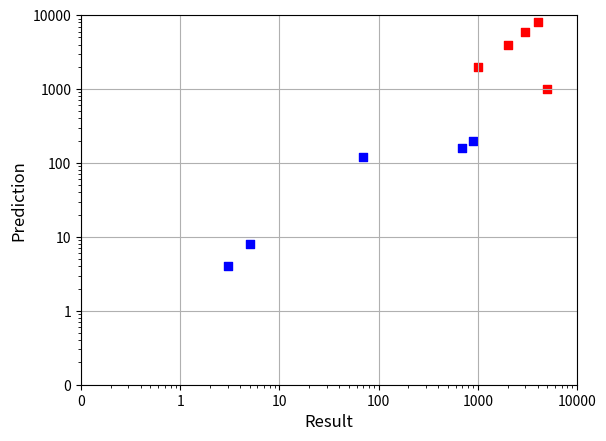

The script that saved this image:
#!/usr/bin/env python
# coding: utf-8

# Matplotlib: custom log labels
# ======================================================================
#
# Example of how to replace the default log-plot exponential labels with
# integer labels. The same method will work for any kind of custom
# labeling. This example was pulled from the Python-list mailing list and
# the original can be found
# [here](http://mail.python.org/pipermail/python-list/2006-February/369976.html).


from matplotlib.pyplot import *


def log_10_product(x, pos):
    """The two args are the value and tick position.
    Label ticks with the product of the exponentiation"""
    return '%1i' % (x)


# Axis scale must be set prior to declaring the Formatter
# If it is not the Formatter will use the default log labels for ticks.
ax = subplot(111)
ax.set_xscale('log')
ax.set_yscale('log')

formatter = FuncFormatter(log_10_product)
ax.xaxis.set_major_formatter(formatter)
ax.yaxis.set_major_formatter(formatter)

# Create some artificial data.
result1 = [3, 5, 70, 700, 900]
result2 = [1000, 2000, 3000, 4000, 5000]
predict1 = [4, 8, 120, 160, 200]
predict2 = [2000, 4000, 6000, 8000, 1000]

# Plot
ax.scatter(result1, predict1, s=40, c='b', marker='s')
ax.scatter(result2, predict2, s=40, c='r', marker='s')

ax.set_xlim(1e-1, 1e4)
ax.set_ylim(1e-1, 1e4)
grid(True)

xlabel(r"Result", fontsize=12)
ylabel(r"Prediction", fontsize=12)

show()
